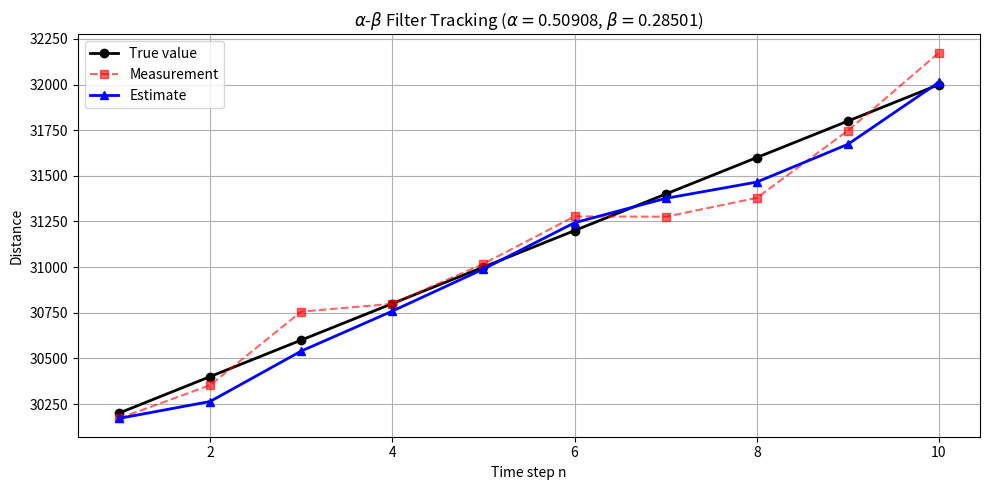

Write the Python code that produced this figure. (Note: this script raises an exception after producing the figure.)
import numpy as np
import matplotlib.pyplot as plt

# ==================== 参数设置 ====================
Δt = 5.0          # 雷达采样周期 (s)
α = 0.50908           # 位置增益
β = 0.28501           # 速度增益

# 测量数据 和 真实值（用于对比）
z = np.array([30171, 30353, 30756, 30799, 31018,
              31278, 31276, 31379, 31748, 32175])
true = np.array([30200, 30400, 30600, 30800, 31000,
                 31200, 31400, 31600, 31800, 32000])
N = len(z)

# ==================== α-β 滤波器 ====================
x_est = np.zeros(N)   # x̂_{n,n}   位置估计
v_est = np.zeros(N)   # v̂_{n,n}   速度估计
x_pred = np.zeros(N)  # x̂_{n+1,n} 位置预测
v_pred = np.zeros(N)  # v̂_{n+1,n} 速度预测

for n in range(N):
    if n == 0:
        # 初始化：用第一次测量作为初始估计，速度设为 0
        x_est[n] = z[n]
        v_est[n] = 0.0
    else:
        # 残差（新息）：测量值 - 预测值
        r = z[n] - x_pred[n-1]

        # 更新（修正）步骤
        x_est[n] = x_pred[n-1] + α * r
        v_est[n] = v_pred[n-1] + (β / Δt) * r

    # 预测下一步
    x_pred[n] = x_est[n] + Δt * v_est[n]
    v_pred[n] = v_est[n]

# ==================== 打印结果表 ====================
print("n   z_n      True    x̂_n,n     v̂_n,n     x̂_n+1,n   v̂_n+1,n")
print("-" * 68)
for n in range(N):
    print(f"{n+1:2d}  {z[n]:5.0f}   {true[n]:5.0f}  {x_est[n]:8.2f}  {v_est[n]:8.2f}  {x_pred[n]:8.2f}  {v_pred[n]:8.2f}")

# ==================== 绘图 ====================
plt.figure(figsize=(10, 5))
plt.plot(range(1, N+1), true, 'ko-', label='True value',  linewidth=2)
plt.plot(range(1, N+1), z,    'rs--', label='Measurement', alpha=0.6)
plt.plot(range(1, N+1), x_est, 'b^-', label='Estimate',    linewidth=2)
plt.xlabel('Time step n')
plt.ylabel('Distance')
plt.legend()
plt.grid(True)
plt.title(r'$\alpha$-$\beta$ Filter Tracking ($\alpha=$' + f'{α}, $\\beta=${β})')
plt.tight_layout()
plt.savefig('/home/jno/Desktop/BKD2026培训/α−β滤波器/alpha_beta_filter.png', dpi=150)
print("\nChart saved.")
